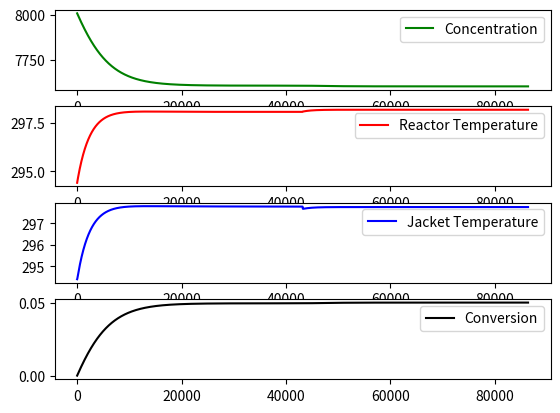

The script that saved this image:
import numpy as np
import matplotlib.pyplot as plt
from scipy.integrate import odeint

################## DATA FILE #################

# Reactor Parameters
V = 1.36         # Reactor Volume

# Reaction Parameters
Ea = 69795          # Activation Energy
A = 19666666.67     # Arrhenius Pre-exponential Factor
H_Rx = 69795        # Heat of Reaction (should be negative but doesn't work if it is)

# Feed Properties
rho = 801      # Feed Density
cP = 3140      # Feed Specific Heat Capacity

# Feed Variables
F0 = 3*10**-4   # Feed Flow Rate In
cA0 = 8007.46   # Reactor Feed Concentration
T0 = 294.4      # Reactor Feed Temperature


# Jacket Values
UJ = 851.7      # Overall Heat Transfer Coefficient of Jacket / Coil
AJ = 23.23      # Heat Transfer Area
rhoJ = 998      # Cooling Water Density
cPJ = 4187      # Cooling Water Heat Capacity
VJ = 0.1090     # Jacket / Coil Volume
FJ0 = 0.0003925  # Cooling Water Feed Rate
TJ0 = 294.4     # Cooling Water Inlet Temperature

# Universal Values
R = 8.314       # Universal Gas Constant


####### Differential Equation Function #######
def y_prime(Y, t):
    
    # Means to Inject Disturbances #
    if t>tf/2:
        FJ = FJ0*1.5 # Example of Increasing Cooling Water Flow Rate at Half Time
        T0 = 298
    else:
        FJ = FJ0
        T0 = 294.4 # Not very elegant but can do it this way, or rename variables
   
    # Main Equations #
    cA, T, TJ = Y
    
    k = ((A * np.exp((-Ea)/(R*T))))
    
    c_prime = (F0/V)*(cA0 - cA) - k * cA
    
    T_prime = (F0/V)*(T0 - T) + ((H_Rx*k*cA)/(rho*cP) - ((UJ*AJ*(T-TJ))/(rho*cP*V)))
    
    TJ_prime = (FJ/VJ)*(TJ0 - TJ) + ((UJ*AJ*(T-TJ))/(rhoJ*cPJ*VJ))
    
    return [c_prime, T_prime, TJ_prime]
##############################################

# Define the Time Domain #
t0 = 0          # Initial Time
tf = (24)*3600    # Final Time

t = []          # Empty Time Array

# Loop to Generate a Time Array #
for i in range(t0,tf):
    t.append(i)

# Generate Initial Conditions Matrix
y0 = [cA0, T0, TJ0]

# Start in-built ODE solver #
y = odeint(y_prime, y0, t)

# Extract Columns from Array #
def column(matrix, i):
    return [row[i] for row in matrix]

cA = column(y,0)
T = column(y, 1)
TJ = column(y,2)

# Calculate Conversion
X = []

for i in range(0, len(cA)):
    conv = 1 - (cA[i]/cA0)
    X.append(conv)

# Results Processing

cA_final = cA[-1]
conversion = round(100*(1-(cA_final/cA0)), 2)

print('Final concentration = ' + str(cA_final)) 
print('Conversion = ' + str(conversion) + ' %')   

# Plotting Results

fig, ax = plt.subplots(nrows=4,ncols=1)
plt.subplot(4,1,1)
plt.plot(cA, color = 'green', label = 'Concentration')
plt.legend()

plt.subplot(4,1,2)
plt.plot(T, color = 'red', label = 'Reactor Temperature')
plt.legend()

plt.subplot(4,1,3)
plt.plot(TJ, color = 'blue', label = 'Jacket Temperature')
plt.legend()

plt.subplot(4,1,4)
plt.plot(X, color = 'black', label = 'Conversion')
plt.legend()
